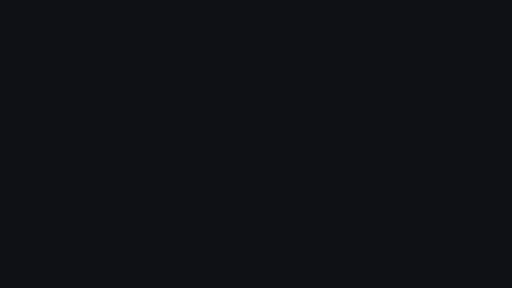
t = 0.00 s
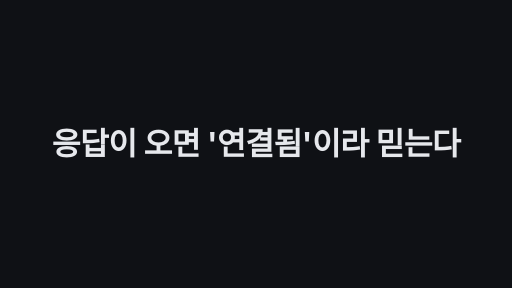
t = 1.70 s
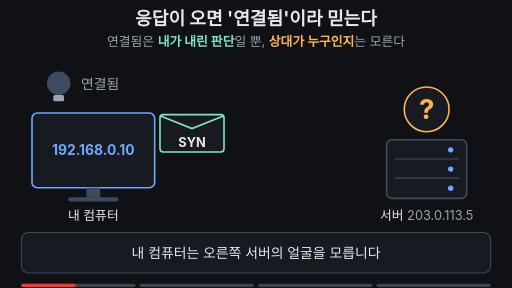
t = 3.40 s
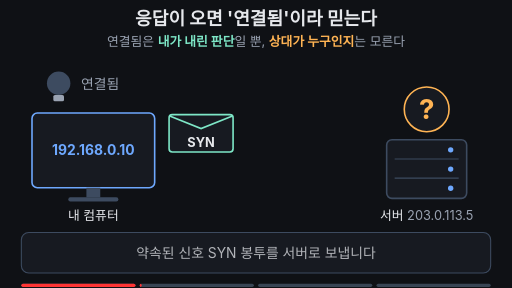
t = 5.01 s
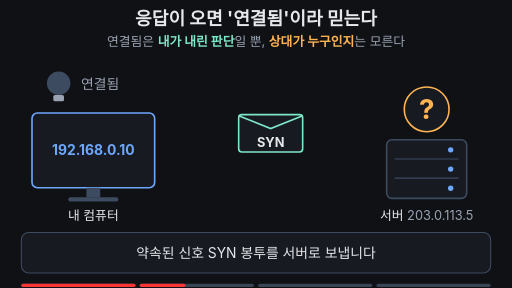
t = 6.62 s
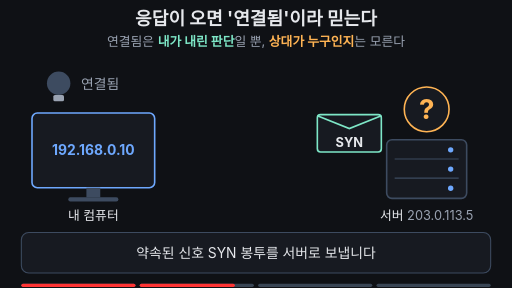
t = 8.44 s

The animated SVG that drew these frames (rendered in a browser with its animation timeline set to each time). Animation: 21 SMIL elements (animate=18,animateTransform=3); frames cover the first 8.44 s, repeats indefinitely.

<svg xmlns="http://www.w3.org/2000/svg" viewBox="0 0 960 540" width="960" height="540" font-family="-apple-system,'Apple SD Gothic Neo','Segoe UI',sans-serif">
<rect width="960" height="540" fill="#0f1115"/>
<text x="480" y="46" font-size="34" font-weight="700" fill="#e6e8ec" text-anchor="middle">응답이 오면 '연결됨'이라 믿는다</text>
<text x="480" y="86" font-size="24" fill="#9aa3b2" text-anchor="middle">연결됨은 <tspan fill="#7ee7c7" font-weight="700">내가 내린 판단</tspan>일 뿐, <tspan fill="#ffb454" font-weight="700">상대가 누구인지</tspan>는 모른다</text>

<!-- 연결됨 전구 -->
<circle cx="110" cy="156" r="32" fill="#7ee7c7" opacity="0"><animate attributeName="opacity" values="0;0;0.25;0.25;0;0" keyTimes="0;0.7;0.72;0.95;0.98;1" dur="14s" repeatCount="indefinite" begin="2s"/></circle>
<circle cx="110" cy="156" r="22" fill="#3d4b60"/>
<circle cx="110" cy="156" r="22" fill="#7ee7c7" opacity="0"><animate attributeName="opacity" values="0;0;1;1;0;0" keyTimes="0;0.7;0.72;0.95;0.98;1" dur="14s" repeatCount="indefinite" begin="2s"/></circle>
<rect x="100" y="178" width="20" height="12" rx="3" fill="#9aa3b2"/>
<text x="152" y="167" font-size="26" fill="#9aa3b2">연결됨</text>
<text x="152" y="167" font-size="26" font-weight="700" fill="#7ee7c7" opacity="0">연결됨<animate attributeName="opacity" values="0;0;1;1;0;0" keyTimes="0;0.7;0.72;0.95;0.98;1" dur="14s" repeatCount="indefinite" begin="2s"/></text>

<!-- 말풍선: 내가 내린 판단 -->
<g opacity="0"><animate attributeName="opacity" values="0;0;1;1;0;0" keyTimes="0;0.77;0.8;0.95;0.98;1" dur="14s" repeatCount="indefinite" begin="2s"/>
<rect x="252" y="128" width="210" height="56" rx="14" fill="#171a21" stroke="#7ee7c7" stroke-width="3"/>
<polygon points="253,146 234,158 253,166" fill="#7ee7c7"/>
<text x="357" y="165" font-size="26" font-weight="700" fill="#e6e8ec" text-anchor="middle">내가 내린 판단</text>
</g>

<!-- 내 컴퓨터 -->
<rect x="60" y="212" width="230" height="140" rx="10" fill="#171a21" stroke="#6ea8fe" stroke-width="3"/>
<text x="175" y="291" font-size="26" font-weight="700" fill="#6ea8fe" text-anchor="middle">192.168.0.10</text>
<rect x="162" y="352" width="26" height="18" fill="#3d4b60"/>
<rect x="128" y="370" width="94" height="8" rx="4" fill="#3d4b60"/>
<text x="175" y="412" font-size="24" fill="#e6e8ec" text-anchor="middle">내 컴퓨터</text>

<!-- 서버: 얼굴은 물음표 -->
<text x="800" y="140" font-size="24" font-weight="700" fill="#ffb454" text-anchor="middle" opacity="0">누구인지는 아직 모름<animate attributeName="opacity" values="0;0;1;1;0;0" keyTimes="0;0.77;0.8;0.95;0.98;1" dur="14s" repeatCount="indefinite" begin="2s"/></text>
<circle cx="800" cy="205" r="42" fill="#171a21" stroke="#ffb454" stroke-width="3"/>
<text x="800" y="223" font-size="52" font-weight="700" fill="#ffb454" text-anchor="middle">?<animate attributeName="opacity" values="1;1;0.2;1;0.2;1;0.2;1;1" keyTimes="0;0.8;0.83;0.86;0.89;0.92;0.94;0.96;1" dur="14s" repeatCount="indefinite" begin="2s"/></text>
<rect x="725" y="262" width="150" height="110" rx="10" fill="#171a21" stroke="#3d4b60" stroke-width="3"/>
<line x1="740" y1="298" x2="860" y2="298" stroke="#3d4b60" stroke-width="2"/>
<line x1="740" y1="334" x2="860" y2="334" stroke="#3d4b60" stroke-width="2"/>
<circle cx="845" cy="281" r="5" fill="#6ea8fe"/>
<circle cx="845" cy="317" r="5" fill="#6ea8fe"/>
<circle cx="845" cy="353" r="5" fill="#6ea8fe"/>
<text x="800" y="412" font-size="24" fill="#e6e8ec" text-anchor="middle">서버 <tspan fill="#9aa3b2">203.0.113.5</tspan></text>

<!-- SYN 봉투 -->
<g opacity="1"><animate attributeName="opacity" values="1;1;0;0;1" keyTimes="0;0.48;0.5;0.95;1" dur="14s" repeatCount="indefinite" begin="2s"/><animateTransform attributeName="transform" type="translate" values="0 0;0 0;295 0;295 0;0 0;0 0" keyTimes="0;0.2;0.46;0.5;0.51;1" dur="14s" repeatCount="indefinite" begin="2s"/>
<rect x="300" y="215" width="120" height="70" rx="6" fill="#171a21" stroke="#7ee7c7" stroke-width="3"/>
<polyline points="300,217 360,241 420,217" fill="none" stroke="#7ee7c7" stroke-width="3"/>
<text x="360" y="275" font-size="24" font-weight="700" fill="#e6e8ec" text-anchor="middle">SYN</text>
</g>

<!-- SYN+ACK 봉투 -->
<g opacity="0"><animate attributeName="opacity" values="0;0;1;1;0;0" keyTimes="0;0.48;0.5;0.7;0.73;1" dur="14s" repeatCount="indefinite" begin="2s"/><animateTransform attributeName="transform" type="translate" values="0 0;0 0;-265 0;-265 0;0 0;0 0" keyTimes="0;0.5;0.7;0.73;0.74;1" dur="14s" repeatCount="indefinite" begin="2s"/>
<rect x="565" y="302" width="150" height="70" rx="6" fill="#171a21" stroke="#ffb454" stroke-width="3"/>
<polyline points="565,304 640,328 715,304" fill="none" stroke="#ffb454" stroke-width="3"/>
<text x="640" y="362" font-size="24" font-weight="700" fill="#e6e8ec" text-anchor="middle">SYN+ACK</text>
</g>

<!-- 자막 바 -->
<rect x="40" y="436" width="880" height="76" rx="14" fill="#171a21" stroke="#3d4b60" stroke-width="2"/>
<text x="480" y="484" font-size="26" fill="#e6e8ec" text-anchor="middle" opacity="1">내 컴퓨터는 오른쪽 서버의 얼굴을 모릅니다<animate attributeName="opacity" values="1;1;0;0;1" keyTimes="0;0.18;0.2;0.97;1" dur="14s" repeatCount="indefinite" begin="2s"/></text>
<text x="480" y="484" font-size="26" fill="#e6e8ec" text-anchor="middle" opacity="0">약속된 신호 SYN 봉투를 서버로 보냅니다<animate attributeName="opacity" values="0;0;1;1;0;0" keyTimes="0;0.2;0.22;0.48;0.5;1" dur="14s" repeatCount="indefinite" begin="2s"/></text>
<text x="480" y="484" font-size="26" fill="#e6e8ec" text-anchor="middle" opacity="0">약속대로 SYN+ACK가 돌아오자 '연결됨' 불이 켜집니다<animate attributeName="opacity" values="0;0;1;1;0;0" keyTimes="0;0.5;0.52;0.76;0.78;1" dur="14s" repeatCount="indefinite" begin="2s"/></text>
<text x="480" y="484" font-size="26" font-weight="700" fill="#7ee7c7" text-anchor="middle" opacity="0">연결됨은 내 판단일 뿐, 상대가 누구인지는 알려 주지 않습니다<animate attributeName="opacity" values="0;0;1;1;0;0" keyTimes="0;0.78;0.8;0.95;0.97;1" dur="14s" repeatCount="indefinite" begin="2s"/></text>

<g aria-label="재생 진행 막대" data-stage-count="4"><g class="progress-segment" data-stage="1"><rect x="40" y="532" width="214" height="6" rx="3" fill="#394554"/><rect x="40" y="532" width="0" height="6" rx="3" fill="#ff3434"><animate begin="2s" attributeName="width" values="0;214;214" keyTimes="0;0.210000;1" dur="14s" repeatCount="indefinite"/></rect></g><g class="progress-segment" data-stage="2"><rect x="262" y="532" width="214" height="6" rx="3" fill="#394554"/><rect x="262" y="532" width="0" height="6" rx="3" fill="#ff3434"><animate begin="2s" attributeName="width" values="0;0;214;214" keyTimes="0;0.210000;0.510000;1" dur="14s" repeatCount="indefinite"/></rect></g><g class="progress-segment" data-stage="3"><rect x="484" y="532" width="214" height="6" rx="3" fill="#394554"/><rect x="484" y="532" width="0" height="6" rx="3" fill="#ff3434"><animate begin="2s" attributeName="width" values="0;0;214;214" keyTimes="0;0.510000;0.790000;1" dur="14s" repeatCount="indefinite"/></rect></g><g class="progress-segment" data-stage="4"><rect x="706" y="532" width="214" height="6" rx="3" fill="#394554"/><rect x="706" y="532" width="0" height="6" rx="3" fill="#ff3434"><animate begin="2s" attributeName="width" values="0;0;214" keyTimes="0;0.790000;1" dur="14s" repeatCount="indefinite"/></rect></g></g><g id="title-intro"><rect x="0" y="0" width="960" height="540" fill="#0f1115"/><g opacity="0"><text x="480" y="290.566" text-anchor="middle" font-size="58.7601" font-weight="750" letter-spacing="-1" fill="#e6e8ec">응답이 오면 '연결됨'이라 믿는다</text><animate attributeName="opacity" values="0;1;1;0;0" keyTimes="0;0.025000;0.106250;0.125000;1" dur="16s" repeatCount="indefinite"/><animateTransform attributeName="transform" type="translate" values="0 28;0 0;0 0;0 -32;0 -32" keyTimes="0;0.025000;0.106250;0.125000;1" dur="16s" repeatCount="indefinite"/></g><animate attributeName="opacity" values="1;1;0;0" keyTimes="0;0.106250;0.125000;1" dur="16s" repeatCount="indefinite"/></g></svg>
